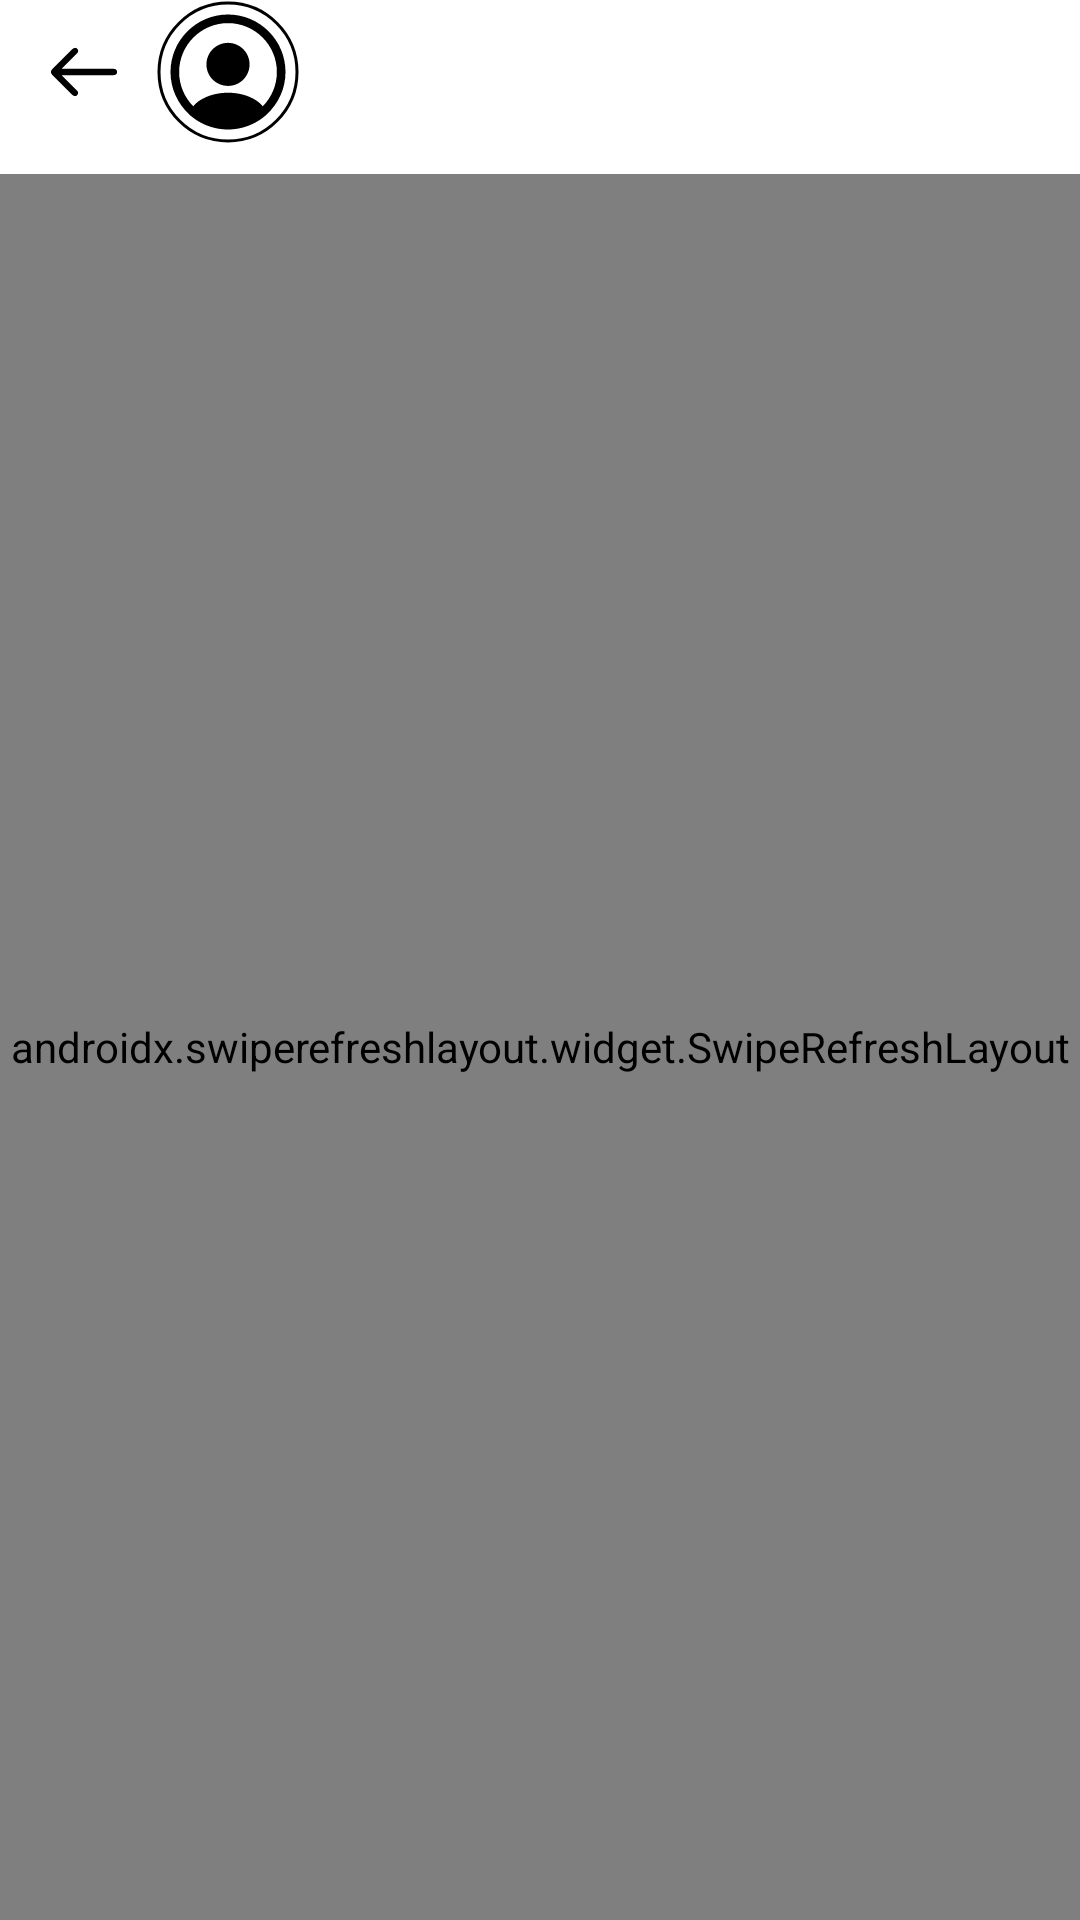

Write the Android layout XML for this screen, with the resource values it uses.
<!-- AndroidManifest.xml: application theme Theme.Travel -->
<!-- res/layout/fragment_trip_detail.xml -->
<?xml version="1.0" encoding="utf-8"?>
<androidx.constraintlayout.widget.ConstraintLayout
    xmlns:android="http://schemas.android.com/apk/res/android"
    xmlns:app="http://schemas.android.com/apk/res-auto"
    android:layout_width="match_parent"
    android:layout_height="match_parent"
    android:background="@android:color/white">

    <ImageButton
        android:id="@+id/backButton"
        android:layout_width="48dp"
        android:layout_height="48dp"
        android:padding="12dp"
        android:layout_marginStart="4dp"
        android:background="?attr/selectableItemBackgroundBorderless"
        android:contentDescription="@string/label_back"
        android:scaleType="centerInside"
        android:src="@drawable/ic_back"
        app:layout_constraintStart_toStartOf="parent"
        app:layout_constraintTop_toTopOf="parent" />

    <com.google.android.material.imageview.ShapeableImageView
        android:id="@+id/profileImage"
        android:layout_width="48dp"
        android:layout_height="48dp"
        android:padding="1dp"
        android:scaleType="centerCrop"
        android:src="@drawable/ic_profile"
        app:layout_constraintStart_toEndOf="@+id/backButton"
        app:layout_constraintTop_toTopOf="parent"
        app:shapeAppearanceOverlay="@style/ShapeAppearanceOverlay.Circle"
        app:strokeColor="@color/black"
        app:strokeWidth="1dp" />

    <TextView
        android:id="@+id/tripNameText"
        android:layout_width="0dp"
        android:layout_height="wrap_content"
        android:layout_marginEnd="12dp"
        android:layout_marginStart="8dp"
        android:ellipsize="end"
        android:fontFamily="@font/mont_heavy"
        android:maxLines="1"
        android:textColor="@android:color/black"
        android:textSize="24sp"
        app:layout_constraintBottom_toBottomOf="@+id/profileImage"
        app:layout_constraintEnd_toEndOf="parent"
        app:layout_constraintStart_toEndOf="@+id/profileImage"
        app:layout_constraintTop_toTopOf="@+id/profileImage"
        app:layout_constraintHorizontal_bias="0.0"/>

    <androidx.swiperefreshlayout.widget.SwipeRefreshLayout
        android:id="@+id/swipeRefresh"
        android:layout_width="0dp"
        android:layout_height="0dp"
        app:layout_constraintBottom_toBottomOf="parent"
        app:layout_constraintEnd_toEndOf="parent"
        app:layout_constraintStart_toStartOf="parent"
        app:layout_constraintTop_toBottomOf="@+id/profileImage"
        android:layout_marginTop="10dp">

        <androidx.recyclerview.widget.RecyclerView
            android:id="@+id/photosRecyclerView"
            android:layout_width="match_parent"
            android:layout_height="match_parent" />

    </androidx.swiperefreshlayout.widget.SwipeRefreshLayout>

    <TextView
        android:id="@+id/emptyText"
        android:layout_width="wrap_content"
        android:layout_height="wrap_content"
        android:text="@string/trip_no_photos"
        android:textSize="16sp"
        android:fontFamily="@font/mont_bold"
        android:textColor="@android:color/darker_gray"
        android:visibility="gone"
        app:layout_constraintTop_toTopOf="parent"
        app:layout_constraintBottom_toBottomOf="parent"
        app:layout_constraintStart_toStartOf="parent"
        app:layout_constraintEnd_toEndOf="parent" />

    <ProgressBar
        android:id="@+id/progressBar"
        android:layout_width="wrap_content"
        android:layout_height="wrap_content"
        android:visibility="gone"
        app:layout_constraintTop_toTopOf="parent"
        app:layout_constraintBottom_toBottomOf="parent"
        app:layout_constraintStart_toStartOf="parent"
        app:layout_constraintEnd_toEndOf="parent" />

</androidx.constraintlayout.widget.ConstraintLayout>
<!-- resources referenced by this layout -->
<resources>
  <color name="black">#FF000000</color>
  <!-- drawable ic_back: vector/xml drawable (drawable, 3324 chars, omitted) -->
  <!-- drawable ic_profile (drawable) -->
  <vector xmlns:android="http://schemas.android.com/apk/res/android"
      android:width="200dp"
      android:height="200dp"
      android:viewportWidth="24"
      android:viewportHeight="24">
    <path
        android:pathData="M22,12C22,6.49 17.51,2 12,2C6.49,2 2,6.49 2,12C2,14.9 3.25,17.51 5.23,19.34C5.23,19.35 5.23,19.35 5.22,19.36C5.32,19.46 5.44,19.54 5.54,19.63C5.6,19.68 5.65,19.73 5.71,19.77C5.89,19.92 6.09,20.06 6.28,20.2C6.35,20.25 6.41,20.29 6.48,20.34C6.67,20.47 6.87,20.59 7.08,20.7C7.15,20.74 7.23,20.79 7.3,20.83C7.5,20.94 7.71,21.04 7.93,21.13C8.01,21.17 8.09,21.21 8.17,21.24C8.39,21.33 8.61,21.41 8.83,21.48C8.91,21.51 8.99,21.54 9.07,21.56C9.31,21.63 9.55,21.69 9.79,21.75C9.86,21.77 9.93,21.79 10.01,21.8C10.29,21.86 10.57,21.9 10.86,21.93C10.9,21.93 10.94,21.94 10.98,21.95C11.32,21.98 11.66,22 12,22C12.34,22 12.68,21.98 13.01,21.95C13.05,21.95 13.09,21.94 13.13,21.93C13.42,21.9 13.7,21.86 13.98,21.8C14.05,21.79 14.12,21.76 14.2,21.75C14.44,21.69 14.69,21.64 14.92,21.56C15,21.53 15.08,21.5 15.16,21.48C15.38,21.4 15.61,21.33 15.82,21.24C15.9,21.21 15.98,21.17 16.06,21.13C16.27,21.04 16.48,20.94 16.69,20.83C16.77,20.79 16.84,20.74 16.91,20.7C17.11,20.58 17.31,20.47 17.51,20.34C17.58,20.3 17.64,20.25 17.71,20.2C17.91,20.06 18.1,19.92 18.28,19.77C18.34,19.72 18.39,19.67 18.45,19.63C18.56,19.54 18.67,19.45 18.77,19.36C18.77,19.35 18.77,19.35 18.76,19.34C20.75,17.51 22,14.9 22,12ZM16.94,16.97C14.23,15.15 9.79,15.15 7.06,16.97C6.62,17.26 6.26,17.6 5.96,17.97C4.44,16.43 3.5,14.32 3.5,12C3.5,7.31 7.31,3.5 12,3.5C16.69,3.5 20.5,7.31 20.5,12C20.5,14.32 19.56,16.43 18.04,17.97C17.75,17.6 17.38,17.26 16.94,16.97Z"
        android:fillColor="#000000"/>
    <path
        android:pathData="M12,6.93C9.93,6.93 8.25,8.61 8.25,10.68C8.25,12.71 9.84,14.36 11.95,14.42C11.98,14.42 12.02,14.42 12.04,14.42C12.06,14.42 12.09,14.42 12.11,14.42C12.12,14.42 12.13,14.42 12.13,14.42C14.15,14.35 15.74,12.71 15.75,10.68C15.75,8.61 14.07,6.93 12,6.93Z"
        android:fillColor="#000000"/>
  </vector>
  <string name="label_back">Back</string>
  <string name="trip_no_photos">No photos in this trip</string>
  <style name="ShapeAppearanceOverlay.Circle" parent="">
          <item name="cornerSize">50%</item>
      </style>
  <style name="Theme.Travel" parent="Theme.Material3.DayNight.NoActionBar">
          <item name="colorPrimary">#2196F3</item>
          <item name="colorOnPrimary">@android:color/white</item>
          <item name="android:windowLightStatusBar">true</item>
      </style>
</resources>
